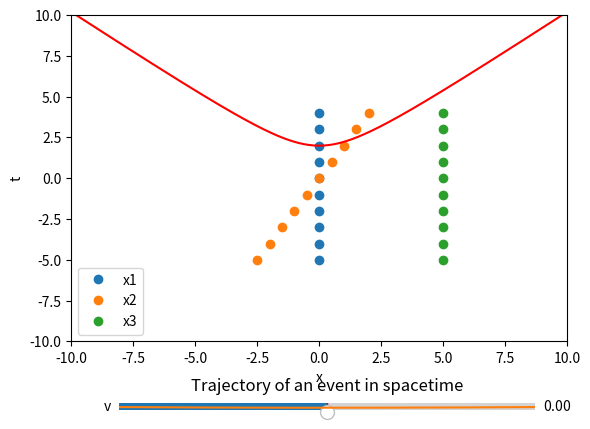

Write the Python code that produced this figure.
import numpy as np
import matplotlib.pyplot as plt
from matplotlib.widgets import Slider

%matplotlib notebook

def slider_on_changed(val):
    gamma = 1 / np.sqrt(1 - (v_slider.val / c)**2)

    line1.set_ydata(gamma * (t - v_slider.val * x1 / c**2))
    line1.set_xdata(gamma * (x1 - v_slider.val * t))

    line2.set_ydata(gamma * (t - v_slider.val * x2 / c**2))
    line2.set_xdata(gamma * (x2 - v_slider.val * t))

    line3.set_ydata(gamma * (t - v_slider.val * x3 / c**2))
    line3.set_xdata(gamma * (x3 - v_slider.val * t))

    fig.canvas.draw_idle()

c = 1 # Use units of speedseconds and seconds.

t = np.arange(-5, 5, 1)
x1 = 0 * t
x2 = 0.5 * t
x3 = 0 * t + 5

fig = plt.figure()
ax = fig.add_subplot(111)
plt.subplots_adjust(bottom=0.2)
ax.margins(x=0)

[line1] = ax.plot(x1, t, 'o')
[line2] = ax.plot(x2, t, 'o')
[line3] = ax.plot(x3, t, 'o')
ax.set_xlabel('x')
ax.set_ylabel('t')
ax.set_xlim([-10, 10])
ax.set_ylim([-10, 10])
ax.legend(['x1', 'x2', 'x3'])

t0 = 2
x_traj = np.arange(-10, 10, 0.001)
t_traj = np.sqrt(x_traj**2 / c**2 + t0**2)

plt.plot(x_traj, t_traj, 'r')

v_slider_ax  = fig.add_axes([0.2, 0.05, 0.65, 0.03])
v_slider = Slider(v_slider_ax, 'v', -0.99, 0.99, valinit=0)
v_slider.on_changed(slider_on_changed)

plt.show()

%matplotlib inline

c = 1
t0 = 2

x_traj = np.arange(-5, 5, 0.001)
t_traj = np.sqrt(x_traj**2 / c**2 + t0**2)

plt.plot(x_traj, t_traj)
plt.xlabel('x')
plt.ylabel('t')
plt.ylim([0, 5])
plt.title('Trajectory of an event in spacetime')
plt.show()

